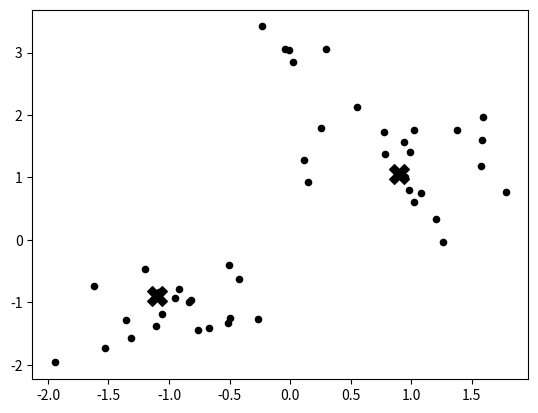
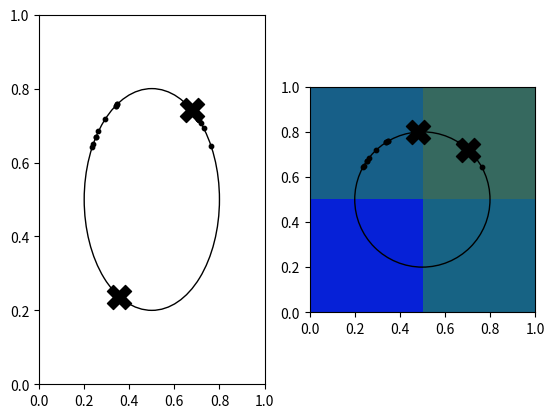

Python code for these plots, in order:
#!/usr/bin/env python3
# -*- coding: utf-8 -*-
"""
Created on Fri Jul  6 10:37:20 2018

[redacted]
code for pics in chapter 10: unsupervised learning
(chapter includes Boltzmann)
"""
import numpy as np
import matplotlib.pyplot as plt
import matplotlib.patches as ptch

#%% embedded in a cell so it can run on its own
# fig 11.2b
n_cats = 20
mean_cats = [-1, -1]
cov_cats  = np.eye(2)*.2
n_dogs = 20
mean_dogs = [1, 1]
cov_dogs  = np.eye(2)*.2
n_dogs_special = 5
mean_dogs_special = [0, 3]
cov_dogs_special  = np.eye(2)*.05
output1 = [-1.1, -0.9] # final state
output2 = [0.9, 1.05]  # final state
#output1 = [-2, 2] # output units in a random initial state
#output2 = [-1.8, 2.1] # output units in a random initial state
cat_color = "black"
cat_marker = "o"
cat_size = 10
dog_color = "black"
dog_marker = "o"
dog_size = 10
cluster_color = "black"
cluster_marker = "X"
cluster_size= 300
cats = np.transpose(np.random.multivariate_normal(mean_cats,cov_cats,size = [n_cats]))
dogs = np.transpose(np.random.multivariate_normal(mean_dogs,cov_dogs,size = [n_dogs]))
dogs_special = np.transpose(np.random.multivariate_normal(mean_dogs_special,cov_dogs_special,size = [n_dogs_special]))
plt.scatter(cats[0],cats[1], n_cats, c = cat_color, marker = cat_marker)
plt.scatter(dogs[0],dogs[1], n_dogs, c = dog_color, marker = dog_marker)
plt.scatter(dogs_special[0], dogs_special[1], n_dogs, c = "black")
plt.scatter(output1[0], output1[1], s = 200, c = cluster_color, marker = cluster_marker)
plt.scatter(output2[0], output2[1], s = 200, c = cluster_color, marker = cluster_marker)
#plt.title("Competitive learning")

#%%
# fig 11.2c/d
radius = 0.3
origin = [0.5, 0.5]
std = 0.2
n_dogs = 10
mean_angle_dogs = np.pi*(1/4)
n_cats = 10
mean_angle_cats = np.pi*(3/4)
fig, axes = plt.subplots(nrows = 1, ncols = 2)
circle = plt.Circle(origin, radius, edgecolor = "black", facecolor = "none")
angle_dogs    = np.random.normal(mean_angle_dogs, std,n_dogs)
angle_cats    = np.random.normal(mean_angle_cats, std,n_cats)
for index in range(2):
    circ = ptch.Circle(origin, radius, color = "black", fill = False)
    if index == 0:
        cluster_mean = np.random.uniform(0,2*np.pi,2)
    else:
        cluster_mean = [np.random.normal(mean_angle_dogs,std), np.random.normal(mean_angle_cats,std)]
    angle_cluster = cluster_mean
    for angle in [[angle_dogs, dog_color, dog_marker, dog_size], [angle_cats, cat_color, cat_marker, cat_size], [angle_cluster, cluster_color, cluster_marker, cluster_size]]:
        x = radius*np.cos(angle[0]) + origin[0]
        y = radius*np.sin(angle[0]) + origin[1]
        axes[index].scatter(x, y, c = angle[1], marker = angle[2], s = angle[3])
    axes[index].add_patch(circ)    
    axes[index].axis([0, 1, 0, 1])

#%%
# fig 11.3: Kohonen maps

alpha0 = 1 # initial learning rate
beta = 1   # competition toughness 
n_in = 3
n_d1 = 5
n_d2 = 5
speed = 0.01 # to make sure the lr doesn't decrease too quickly
n_trials = 500
w = np.random.uniform(0,1,(n_d1,n_d2,n_in))
distr = [0.8, 0.1, 0.1]

def distance(winner,x,y):
    y_win = winner // n_d2
    x_win = winner % n_d2
    return np.sqrt((x_win-x)**2 + (y_win-y)**2)

for loop in range(n_trials):
    lrate = alpha0/(loop*speed+1)
    x = np.zeros(n_in)
#    x[np.random.randint(0,n_in)] = 1 # from uniform distribution
    x[np.random.choice(range(n_in), p=distr)] = 1
    print(x)
    y = x.dot(np.reshape(w.swapaxes(0,2).swapaxes(1,2),(n_in,n_d1*n_d2)))
    y_max = np.argmax(y)
    for d1loop in range(n_d1):
        for d2loop in range(n_d2):
            w[d1loop,d2loop,:] = (w[d1loop,d2loop,:] + 
               lrate*np.exp(-beta*distance(y_max,d1loop,d2loop))*(x-w[d1loop,d2loop,:])) 
plt.imshow(w) 